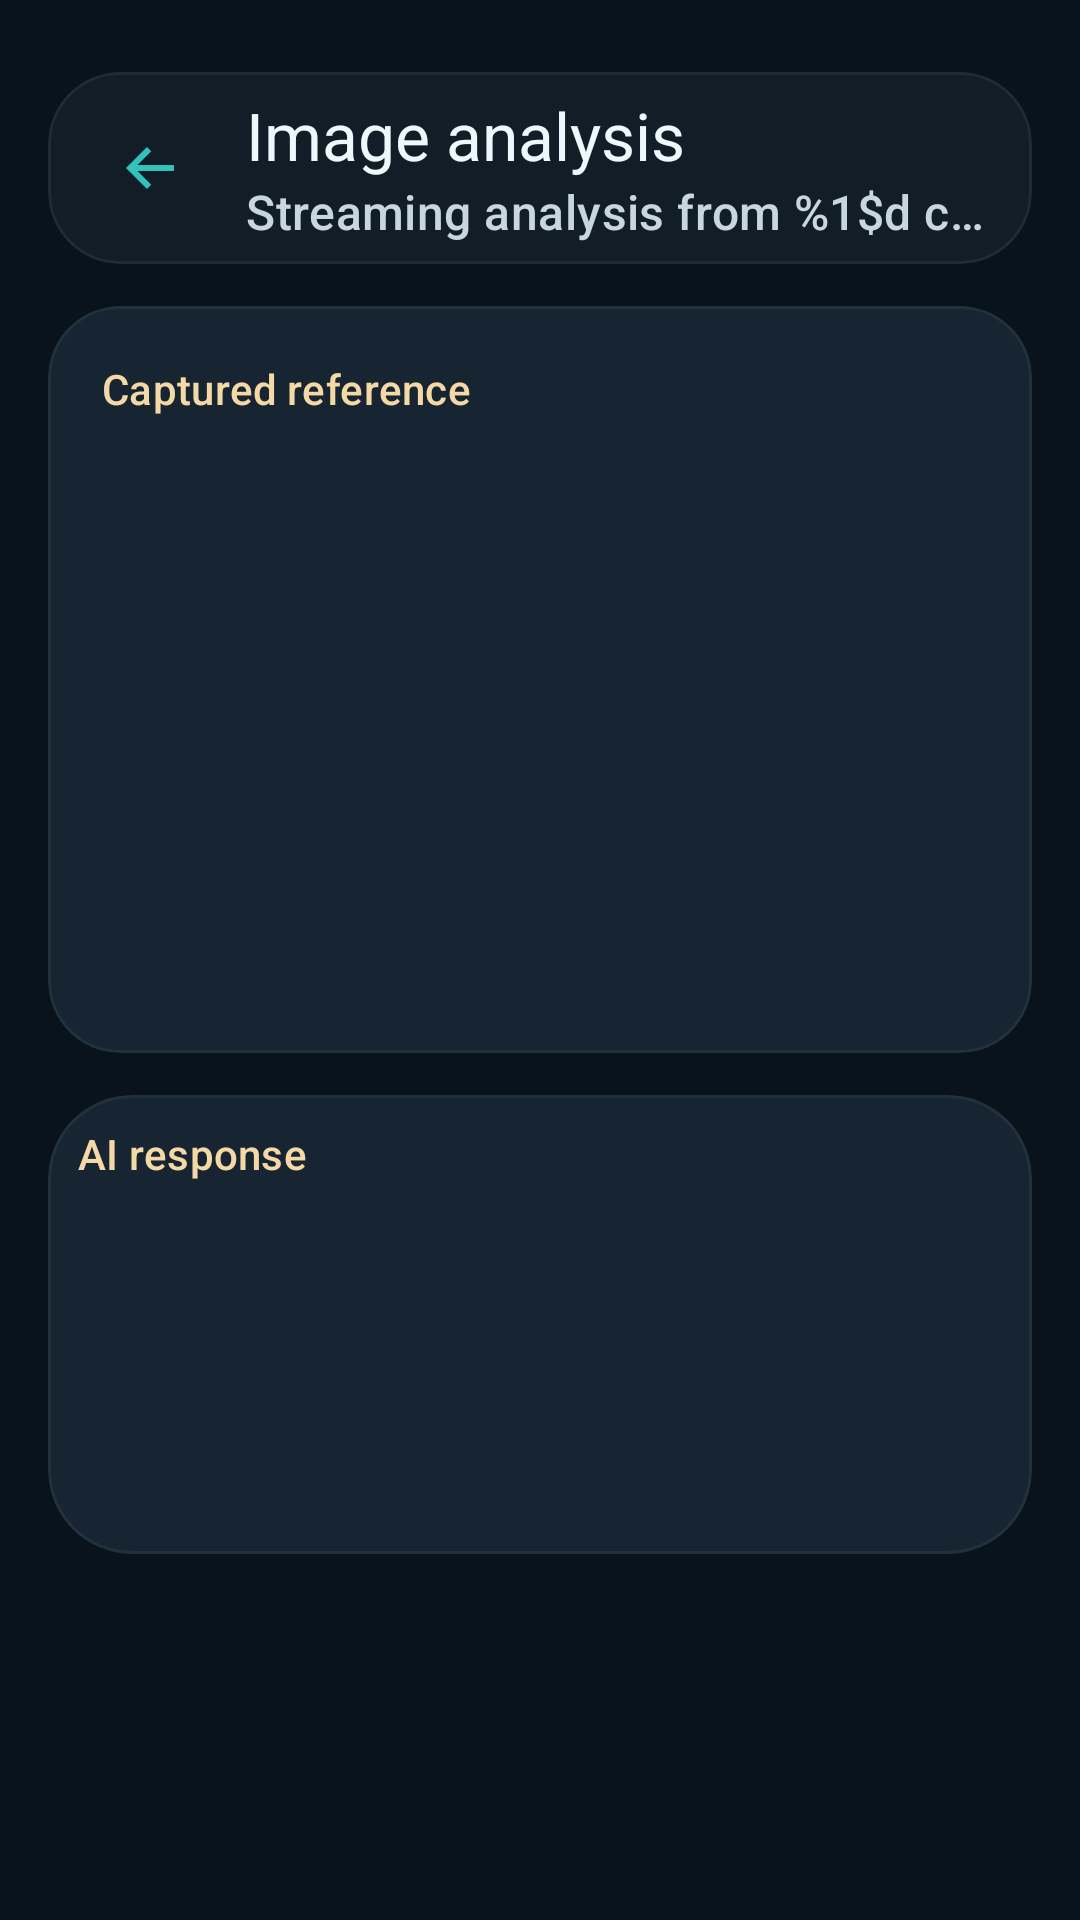

Android layout source for this screen:
<!-- AndroidManifest.xml: application theme Theme.GlamNSmile -->
<!-- res/layout/activity_analysis_result.xml -->
<?xml version="1.0" encoding="utf-8"?>
<androidx.constraintlayout.widget.ConstraintLayout xmlns:android="http://schemas.android.com/apk/res/android"
    xmlns:app="http://schemas.android.com/apk/res-auto"
    android:layout_width="match_parent"
    android:layout_height="match_parent"
    android:background="@color/slate_950">

    <androidx.core.widget.NestedScrollView
        android:id="@+id/pageScroll"
        android:layout_width="0dp"
        android:layout_height="0dp"
        android:clipToPadding="false"
        android:fillViewport="false"
        android:overScrollMode="ifContentScrolls"
        android:scrollbars="vertical"
        app:layout_constraintBottom_toBottomOf="parent"
        app:layout_constraintEnd_toEndOf="parent"
        app:layout_constraintStart_toStartOf="parent"
        app:layout_constraintTop_toTopOf="parent">

        <LinearLayout
            android:id="@+id/contentContainer"
            android:layout_width="match_parent"
            android:layout_height="wrap_content"
            android:orientation="vertical"
            android:paddingStart="16dp"
            android:paddingTop="24dp"
            android:paddingEnd="16dp"
            android:paddingBottom="16dp">

            <com.google.android.material.card.MaterialCardView
                android:id="@+id/headerCard"
                android:layout_width="match_parent"
                android:layout_height="wrap_content"
                app:cardBackgroundColor="@color/surface_panel_strong"
                app:cardCornerRadius="24dp"
                app:cardElevation="0dp"
                app:strokeColor="@color/status_outline"
                app:strokeWidth="1dp">

                <com.google.android.material.appbar.MaterialToolbar
                    android:id="@+id/resultToolbar"
                    android:layout_width="match_parent"
                    android:layout_height="wrap_content"
                    android:background="@android:color/transparent"
                    android:minHeight="64dp"
                    android:paddingStart="6dp"
                    android:paddingEnd="8dp"
                    app:navigationIcon="@drawable/ic_toolbar_back"
                    app:navigationIconTint="@color/accent_teal"
                    app:subtitle="@string/gemini_result_subtitle"
                    app:subtitleTextColor="@color/mist_50_dim"
                    app:title="@string/gemini_result_title"
                    app:titleTextColor="@color/mist_50" />
            </com.google.android.material.card.MaterialCardView>

            <com.google.android.material.card.MaterialCardView
                android:id="@+id/previewCard"
                android:layout_width="match_parent"
                android:layout_height="wrap_content"
                android:layout_marginTop="14dp"
                app:cardBackgroundColor="@color/surface_panel"
                app:cardCornerRadius="24dp"
                app:cardElevation="0dp"
                app:strokeColor="@color/status_outline"
                app:strokeWidth="1dp">

                <LinearLayout
                    android:layout_width="match_parent"
                    android:layout_height="wrap_content"
                    android:orientation="vertical"
                    android:padding="18dp">

                    <TextView
                        android:layout_width="match_parent"
                        android:layout_height="wrap_content"
                        android:text="@string/captured_reference_title"
                        android:textAppearance="?attr/textAppearanceTitleSmall"
                        android:textColor="@color/sand_300" />

                    <ImageView
                        android:id="@+id/previewImage"
                        android:layout_width="match_parent"
                        android:layout_height="180dp"
                        android:layout_marginTop="14dp"
                        android:contentDescription="@string/gemini_result_title"
                        android:scaleType="centerCrop" />
                </LinearLayout>
            </com.google.android.material.card.MaterialCardView>

            <com.google.android.material.card.MaterialCardView
                android:id="@+id/generatedImageCard"
                android:layout_width="match_parent"
                android:layout_height="wrap_content"
                android:layout_marginTop="14dp"
                android:visibility="gone"
                app:cardBackgroundColor="@color/surface_panel"
                app:cardCornerRadius="28dp"
                app:cardElevation="0dp"
                app:strokeColor="@color/status_outline"
                app:strokeWidth="1dp">

                <LinearLayout
                    android:layout_width="match_parent"
                    android:layout_height="wrap_content"
                    android:orientation="vertical"
                    android:padding="18dp">

                    <TextView
                        android:id="@+id/generatedImageTitleText"
                        android:layout_width="match_parent"
                        android:layout_height="wrap_content"
                        android:text="@string/generated_image_title"
                        android:textAppearance="?attr/textAppearanceTitleSmall"
                        android:textColor="@color/sand_300" />

                    <ImageView
                        android:id="@+id/generatedImageView"
                        android:layout_width="match_parent"
                        android:layout_height="wrap_content"
                        android:layout_marginTop="14dp"
                        android:adjustViewBounds="true"
                        android:contentDescription="@string/generated_image_title"
                        android:scaleType="fitCenter" />
                </LinearLayout>
            </com.google.android.material.card.MaterialCardView>

            <com.google.android.material.card.MaterialCardView
                android:id="@+id/resultCard"
                android:layout_width="match_parent"
                android:layout_height="wrap_content"
                android:layout_marginTop="14dp"
                android:layout_marginBottom="16dp"
                android:padding="18dp"
                app:cardBackgroundColor="@color/surface_panel"
                app:cardCornerRadius="28dp"
                app:cardElevation="0dp"
                app:strokeColor="@color/status_outline"
                app:strokeWidth="1dp">

                <LinearLayout
                    android:layout_width="match_parent"
                    android:layout_height="wrap_content"
                    android:orientation="vertical">

                    <TextView
                        android:id="@+id/sectionTitleText"
                        android:layout_width="match_parent"
                        android:layout_height="wrap_content"
                        android:padding="10dp"
                        android:text="@string/analysis_output_title"
                        android:textAppearance="?attr/textAppearanceTitleSmall"
                        android:textColor="@color/sand_300" />

                    <TextView
                        android:id="@+id/statusText"
                        android:layout_width="match_parent"
                        android:layout_height="wrap_content"
                        android:layout_marginTop="6dp"
                        android:textAppearance="?attr/textAppearanceBodyMedium"
                        android:textColor="@color/accent_teal" />

                    <TextView
                        android:id="@+id/timingText"
                        android:layout_width="match_parent"
                        android:layout_height="wrap_content"
                        android:layout_marginTop="6dp"
                        android:textAppearance="?attr/textAppearanceBodySmall"
                        android:textColor="@color/mist_50_dim" />

                    <com.google.android.material.progressindicator.LinearProgressIndicator
                        android:id="@+id/progressIndicator"
                        android:layout_width="match_parent"
                        android:layout_height="wrap_content"
                        android:layout_marginTop="12dp"
                        android:indeterminate="true"
                        android:visibility="gone" />

                    <TextView
                        android:id="@+id/placeholderText"
                        android:layout_width="match_parent"
                        android:layout_height="wrap_content"
                        android:layout_marginTop="14dp"
                        android:gravity="start"
                        android:paddingStart="4dp"
                        android:paddingEnd="4dp"
                        android:textAlignment="viewStart"
                        android:textAppearance="?attr/textAppearanceBodyMedium"
                        android:textColor="@color/mist_50_dim" />

                    <TextView
                        android:id="@+id/resultText"
                        android:layout_width="match_parent"
                        android:layout_height="wrap_content"
                        android:layout_marginTop="12dp"
                        android:gravity="start"
                        android:hyphenationFrequency="fullFast"
                        android:lineSpacingExtra="4dp"
                        android:paddingStart="4dp"
                        android:paddingEnd="4dp"
                        android:textAlignment="viewStart"
                        android:textAppearance="?attr/textAppearanceBodyLarge"
                        android:textColor="@color/mist_50" />
                </LinearLayout>

            </com.google.android.material.card.MaterialCardView>
        </LinearLayout>
    </androidx.core.widget.NestedScrollView>

</androidx.constraintlayout.widget.ConstraintLayout>
<!-- resources referenced by this layout -->
<resources>
  <color name="accent_teal">#32C2B9</color>
  <color name="mist_50">#EEF7FB</color>
  <color name="mist_50_dim">#C8D6DE</color>
  <color name="sand_300">#F4D9A6</color>
  <color name="slate_950">#08131B</color>
  <color name="status_outline">#334E6371</color>
  <color name="surface_panel">#D9192835</color>
  <color name="surface_panel_strong">#F0141F28</color>
  <!-- drawable ic_toolbar_back (drawable) -->
  <?xml version="1.0" encoding="utf-8"?>
  <vector xmlns:android="http://schemas.android.com/apk/res/android"
      android:width="24dp"
      android:height="24dp"
      android:viewportWidth="24"
      android:viewportHeight="24">
      <path
          android:fillColor="#EEF7FB"
          android:pathData="M20,11H7.83l4.59,-4.59L11,5l-7,7 7,7 1.41,-1.41L7.83,13H20z" />
  </vector>
  <string name="analysis_output_title">AI response</string>
  <string name="captured_reference_title">Captured reference</string>
  <string name="gemini_result_subtitle">Streaming analysis from %1$d captured image.</string>
  <string name="gemini_result_title">Image analysis</string>
  <string name="generated_image_title">Generated infographic</string>
  <style name="Theme.GlamNSmile" parent="Theme.Material3.DayNight.NoActionBar">
          <item name="colorPrimary">@color/accent_teal</item>
          <item name="colorOnPrimary">@color/slate_950</item>
          <item name="colorSecondary">@color/sand_300</item>
          <item name="colorSurface">@color/slate_900</item>
          <item name="colorOnSurface">@color/mist_50</item>
          <item name="android:windowBackground">@color/slate_950</item>
          <item name="android:statusBarColor">@android:color/transparent</item>
          <item name="android:navigationBarColor">@color/slate_950</item>
          <item name="android:windowLightStatusBar">false</item>
      </style>
  <color name="slate_900">#102332</color>
</resources>
